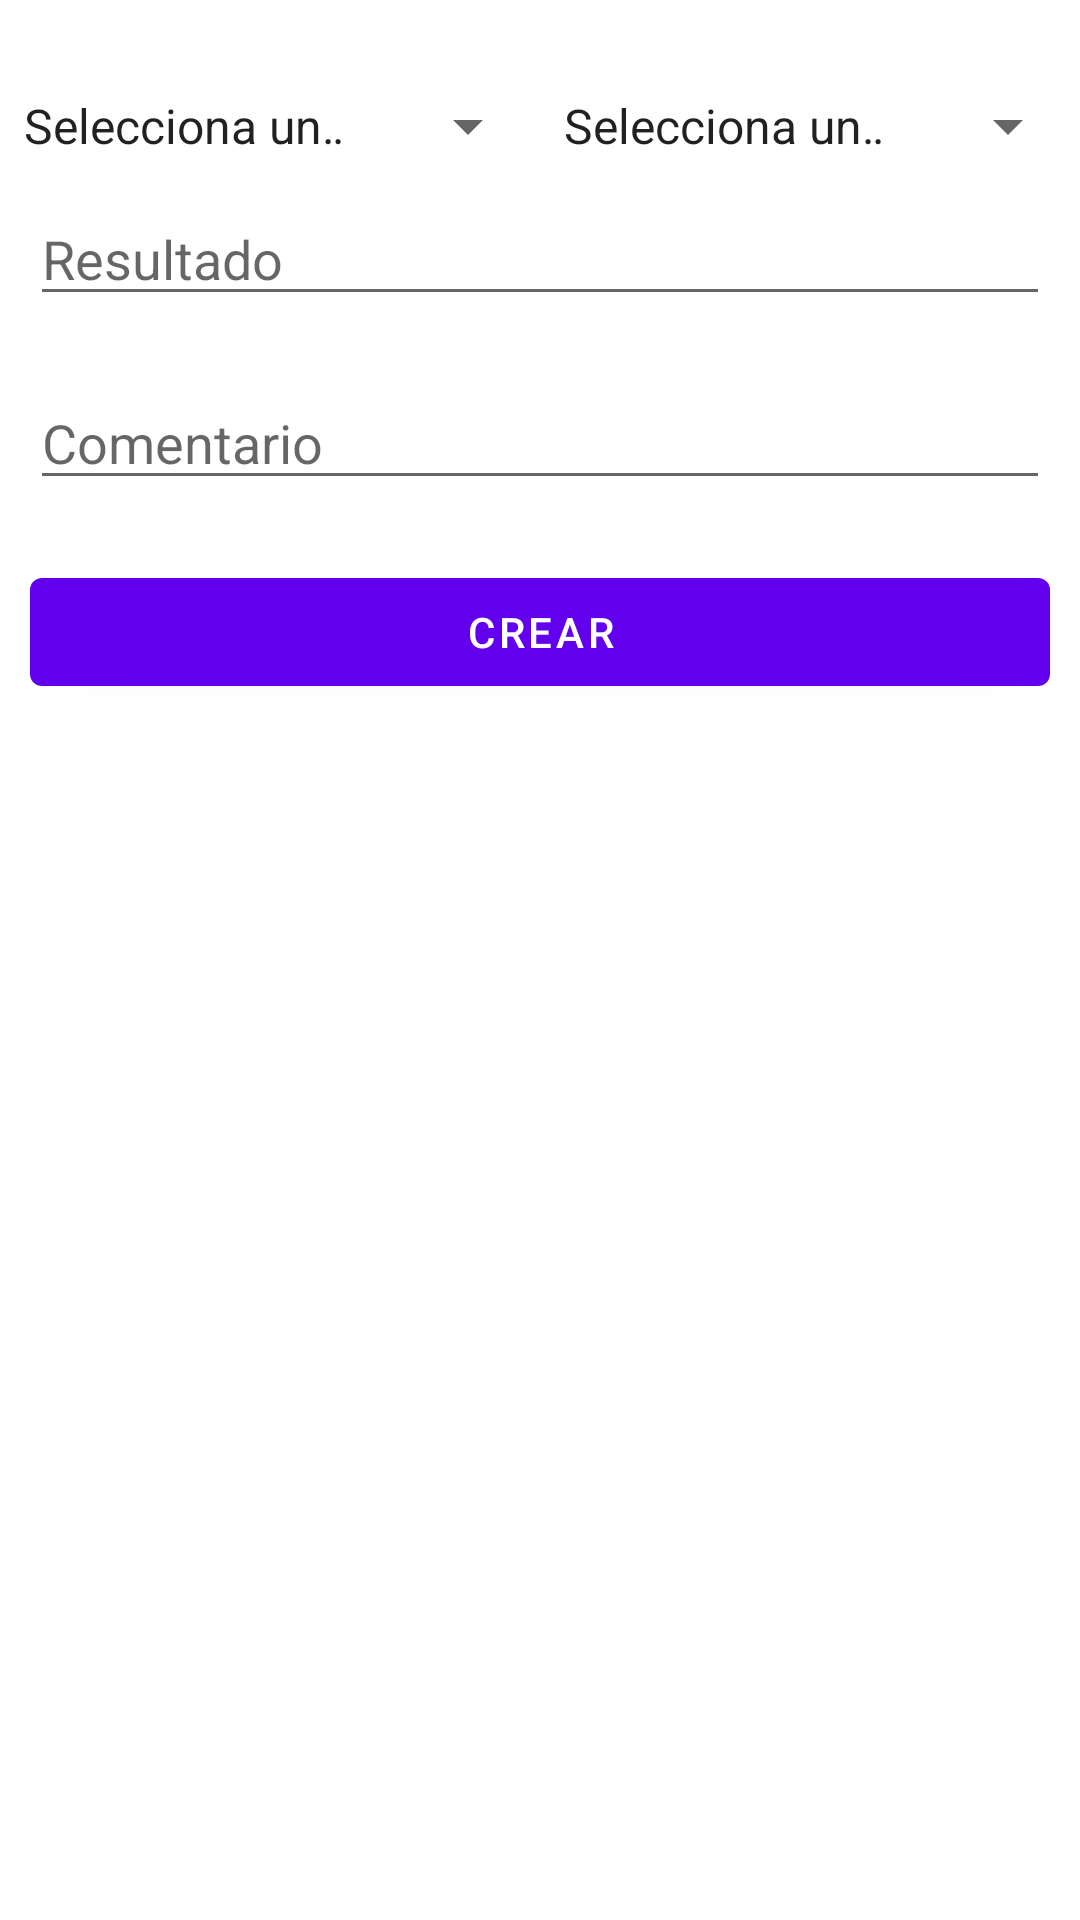

This screen was rendered from an Android layout file. Write that file and the resources it references.
<!-- AndroidManifest.xml: application theme Theme.EjercicioAdicionalExamen -->
<!-- res/layout/activity_partido_add.xml -->
<?xml version="1.0" encoding="utf-8"?>
<LinearLayout xmlns:android="http://schemas.android.com/apk/res/android"
    xmlns:app="http://schemas.android.com/apk/res-auto"
    xmlns:tools="http://schemas.android.com/tools"
    android:layout_width="match_parent"
    android:layout_height="match_parent"
    android:orientation="vertical"
    tools:context=".PartidoActivityAdd">

    <LinearLayout
        android:layout_width="match_parent"
        android:layout_height="wrap_content"
        android:layout_marginTop="30dp"
        android:orientation="horizontal">

        <Spinner
            android:id="@+id/spEquipo1PartidoAdd"
            android:layout_width="match_parent"
            android:layout_height="wrap_content"
            android:layout_weight="1"
            android:entries="@array/spinner_Equipos" />

        <Spinner
            android:id="@+id/spEquipo2PartidoAdd"
            android:layout_width="match_parent"
            android:layout_height="wrap_content"
            android:layout_weight="1"
            android:entries="@array/spinner_Equipos" />

    </LinearLayout>

    <EditText
        android:id="@+id/txtResultadoPartidoAdd"
        android:layout_width="match_parent"
        android:layout_height="wrap_content"
        android:layout_margin="10dp"
        android:ems="10"
        android:hint="Resultado"
        android:inputType="textPersonName" />

    <EditText
        android:id="@+id/txtComentPartidoAdd"
        android:layout_width="match_parent"
        android:layout_height="wrap_content"
        android:layout_margin="10dp"
        android:ems="10"
        android:hint="Comentario"
        android:inputType="textPersonName" />

    <Button
        android:id="@+id/btnCrearPartidoAdd"
        android:layout_width="match_parent"
        android:layout_height="wrap_content"
        android:layout_margin="10dp"
        android:text="CREAR" />

</LinearLayout>
<!-- resources referenced by this layout -->
<resources>
  <string-array name="spinner_Equipos">
          <item>Selecciona un Equipo</item>
          <item>Real Madrid</item>
          <item>Valencia</item>
          <item>FC Barcelona</item>
          <item>Betis</item>
          <item>PSG</item>
      </string-array>
  <style name="Theme.EjercicioAdicionalExamen" parent="Theme.MaterialComponents.DayNight.DarkActionBar">
          
          <item name="colorPrimary">@color/purple_500</item>
          <item name="colorPrimaryVariant">@color/purple_700</item>
          <item name="colorOnPrimary">@color/white</item>
          
          <item name="colorSecondary">@color/teal_200</item>
          <item name="colorSecondaryVariant">@color/teal_700</item>
          <item name="colorOnSecondary">@color/black</item>
          
          <item name="android:statusBarColor" tools:targetApi="l">?attr/colorPrimaryVariant</item>
          
      </style>
  <!-- not gathered from this repository: default colours our renderer supplied (Android Studio template values) -->
  <color name="purple_500">#FF6200EE</color>
  <color name="purple_700">#FF3700B3</color>
  <color name="teal_200">#FF03DAC5</color>
  <color name="teal_700">#FF018786</color>
  <color name="black">#FF000000</color>
  <color name="white">#FFFFFFFF</color>
</resources>
